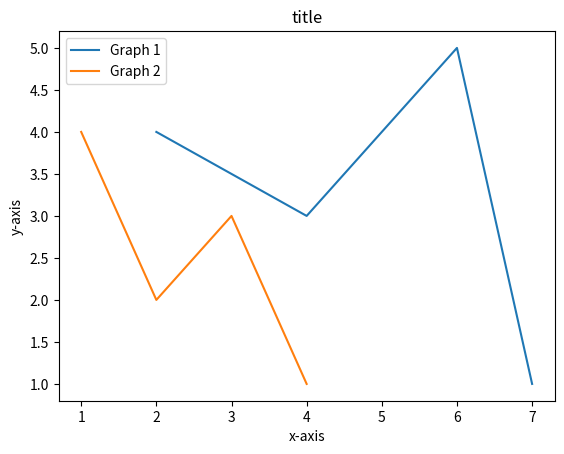

The script that saved this image:
#!/usr/bin/env python3

import matplotlib.pyplot as plt

def main():
    # Data for the first graph
    x1 = [2, 4, 6, 7]
    y1 = [4, 3, 5, 1]
    
    # Data for the second graph
    x2 = [1, 2, 3, 4]
    y2 = [4, 2, 3, 1]
    
    # Plot the first graph
    plt.plot(x1, y1, label='Graph 1')
    
    # Plot the second graph
    plt.plot(x2, y2, label='Graph 2')
    
    # Adding title and labels
    plt.title('title')
    plt.xlabel('x-axis')
    plt.ylabel('y-axis')
    
    # Adding legend
    plt.legend()
    
    # Display the plot
    plt.show()

# Run the main function to display the plot
if __name__ == "__main__":
    main()
